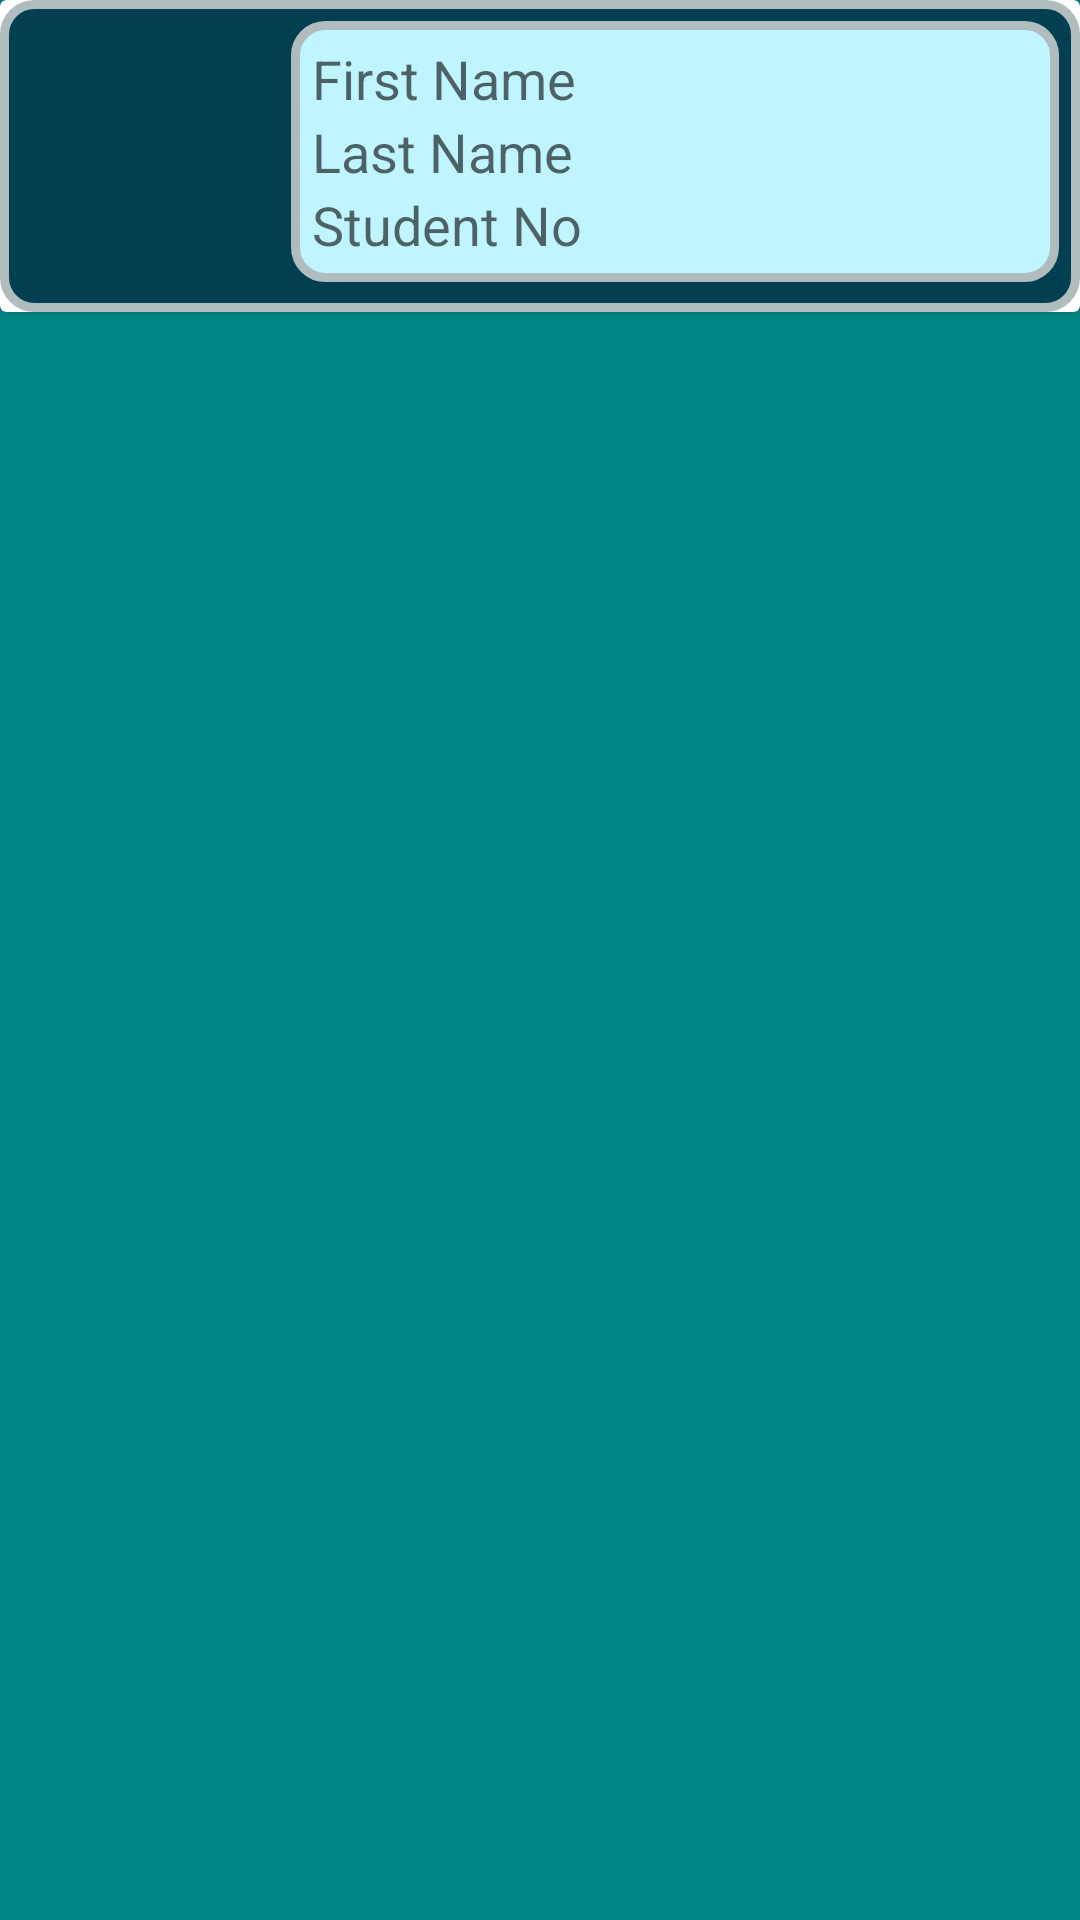

Layout XML and referenced resources for this Android screen:
<!-- AndroidManifest.xml: application theme Theme.StudentMathTest -->
<!-- res/layout/recyclerview_student_profile.xml -->
<?xml version="1.0" encoding="utf-8"?>
<RelativeLayout xmlns:android="http://schemas.android.com/apk/res/android"
    android:layout_width="match_parent"
    android:layout_height="wrap_content"
    android:background="@color/main_blue">


    <androidx.cardview.widget.CardView
        android:layout_width="match_parent"
        android:layout_height="wrap_content"
        android:background="@color/main_blue"
        android:layout_marginBottom="3dp">


        <LinearLayout
            android:layout_width="match_parent"
            android:layout_height="wrap_content"
            android:background="@drawable/layout_bg"
            android:orientation="horizontal"
            android:padding="7dp">


                <LinearLayout
                    android:id="@+id/serviceSummaryLayout"
                    android:layout_margin="5dp"
                    android:background="@color/myFav"
                    android:gravity="center"
                    android:orientation="vertical"
                    android:layout_width="80dp"
                    android:layout_height="80dp">


                    <ImageView
                        android:id="@+id/ivProfilePicMin"
                        android:layout_width="match_parent"
                        android:layout_height="match_parent"/>


                </LinearLayout>

                        <LinearLayout
                            android:layout_width="match_parent"
                            android:layout_height="wrap_content"
                            android:background="@drawable/layout_bg_l"
                            android:orientation="vertical"
                            android:padding="7dp">


                            <TextView
                                android:id="@+id/textView_student_first_name"
                                android:layout_width="match_parent"
                                android:layout_height="wrap_content"
                                android:text="First Name"
                                android:textAppearance="@style/Base.TextAppearance.AppCompat.Medium" />

                            <TextView
                                android:id="@+id/textView_student_last_name"
                                android:layout_width="match_parent"
                                android:layout_height="wrap_content"
                                android:text="Last Name"
                                android:textAppearance="@style/Base.TextAppearance.AppCompat.Medium" />

                            <TextView
                                android:id="@+id/textView_student_no"
                                android:layout_width="match_parent"
                                android:layout_height="wrap_content"
                                android:text="Student No"
                                android:textAppearance="@style/Base.TextAppearance.AppCompat.Medium" />


                        </LinearLayout>

        </LinearLayout>

    </androidx.cardview.widget.CardView>

</RelativeLayout>
<!-- resources referenced by this layout -->
<resources>
  <color name="main_blue">#FF018786</color>
  <color name="myFav">#013f51</color>
  <!-- drawable layout_bg (drawable) -->
  <?xml version="1.0" encoding="utf-8"?>
  <shape xmlns:android="http://schemas.android.com/apk/res/android">
      <solid android:color="#013f51"/>
      <stroke android:width="3dp" android:color="#B1BCBE" />
      <corners android:radius="10dp"/>
      <padding android:left="0dp" android:top="0dp" android:right="0dp" android:bottom="0dp" />
  </shape>
  <!-- drawable layout_bg_l (drawable) -->
  <?xml version="1.0" encoding="utf-8"?>
  <shape xmlns:android="http://schemas.android.com/apk/res/android">
      <solid android:color="#c0f5ff"/>
      <stroke android:width="3dp" android:color="#B1BCBE" />
      <corners android:radius="10dp"/>
      <padding android:left="0dp" android:top="0dp" android:right="0dp" android:bottom="0dp" />
  </shape>
  <style name="Theme.StudentMathTest" parent="Theme.AppCompat.DayNight.NoActionBar">
          
          <item name="colorPrimary">@color/purple_500</item>
          <item name="colorPrimaryVariant">@color/purple_700</item>
          <item name="colorOnPrimary">@color/white</item>
          
          <item name="colorSecondary">@color/teal_200</item>
          <item name="colorSecondaryVariant">@color/teal_700</item>
          <item name="colorOnSecondary">@color/black</item>
          
          <item name="android:statusBarColor" tools:targetApi="l">?attr/colorPrimaryVariant</item>
          
      </style>
  <color name="purple_500">#FF6200EE</color>
  <color name="purple_700">#FF3700B3</color>
  <color name="white">#FFFFFFFF</color>
  <color name="teal_200">#FF03DAC5</color>
  <color name="teal_700">#FF018786</color>
  <color name="black">#FF000000</color>
</resources>
